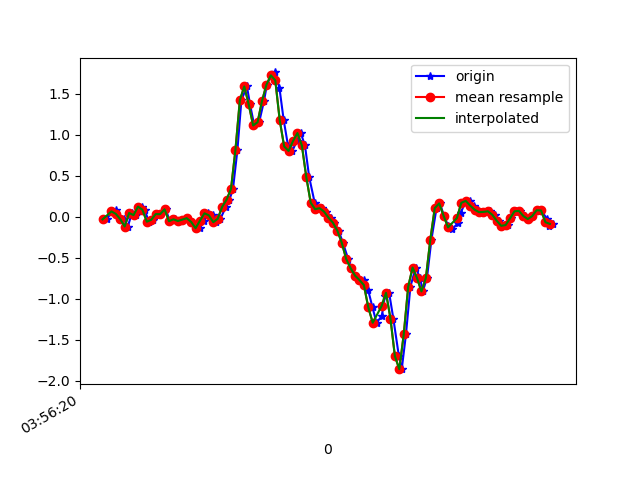

Data behind this chart, as committed beside it:
1618199780818, 895443832712293, -0.032295093, -0.100714944, 0.02819679
1618199780844, 895443851754357, 0.06544, -0.07262, 0.01231
1618199780860, 895443870771621, 0.07888, 0.04345, 0.02087
1618199780876, 895443889813685, -0.009082, -0.04207, 0.007427
1618199780897, 895443908830965, -0.02985, 0.1913, 0.01842
1618199780914, 895443927842613, -0.119, -0.02741, 0.03553
1618199780933, 895443946884149, 0.0459, 0.2401, 0.02087
1618199780952, 895443965925669, 0.02024, -0.1545, 0.05385
1618199780977, 895443984942405, 0.1241, -0.02252, 0.02209
1618199780990, 895444003959141, 0.08499, -0.1496, 0.04164
1618199781009, 895444023000677, -0.06039, -0.05795, 0.01231
1618199781028, 895444042014629, -0.03718, 0.1815, -0.01334
1618199781053, 895444061055973, 0.03246, -0.1618, 0.03431
1618199781066, 895444080072517, 0.03123, 0.05933, -0.0109
1618199781085, 895444099113861, 0.0911, -0.141, 0.04774
1618199781104, 895444118155237, -0.05429, 0.02879, 0.003762
1618199781128, 895444137188453, -0.03107, 0.2475, 0.02087
1618199781142, 895444156230661, -0.05184, -0.1875, 0.0563
1618199781162, 895444175248101, -0.03474, 0.06788, 0.02698
1618199781181, 895444194290341, -0.01763, 0.1901, 0.04408
1618199781202, 895444213332549, -0.06284, 0.09232, 0.05996
1618199781224, 895444232347173, -0.1386, 0.0349, 0.05874
1618199781238, 895444251389221, -0.141, 0.02024, 0.03675
1618199781256, 895444270431333, -0.04696, 0.008019, 0.02575
1618199781276, 895444289448613, 0.04223, -0.02497, 0.007427
1618199781299, 895444308490725, 0.0178, -0.06528, -0.03289
1618199781314, 895444327532837, -0.0665, -0.1435, -0.08542
1618199781332, 895444346542117, -0.02496, -0.2815, -0.1416
1618199781357, 895444365583973, 0.1204, -0.4782, -0.2345
1618199781373, 895444384625765, 0.2084, -0.6835, -0.4397
1618199781389, 895444403642725, 0.3403, -0.929, -0.7268
1618199781409, 895444422684517, 0.8156, -1.274, -0.9235
1618199781427, 895444441722917, 1.424, -1.705, -1.081
1618199781452, 895444460739749, 1.591, -2.129, -1.236
1618199781466, 895444479781477, 1.371, -2.52, -1.374
1618199781485, 895444498798373, 1.115, -2.869, -1.5
1618199781507, 895444517840101, 1.154, -3.137, -1.573
1618199781529, 895444536869989, 1.413, -3.264, -1.653
1618199781542, 895444555886501, 1.612, -3.286, -1.749
1618199781561, 895444574927845, 1.727, -3.261, -1.776
1618199781580, 895444593969189, 1.762, -3.194, -1.735
1618199781599, 895444612985829, 1.568, -3.105, -1.62
1618199781618, 895444632020005, 1.18, -2.983, -1.537
1618199781638, 895444651061157, 0.8596, -2.782, -1.475
1618199781657, 895444670077541, 0.8034, -2.533, -1.374
1618199781677, 895444689118693, 0.9243, -2.242, -1.239
1618199781695, 895444708135013, 1.022, -1.969, -1.059
1618199781714, 895444727176165, 0.8706, -1.706, -0.8942
1618199781733, 895444746131365, 0.4845, -1.445, -0.7659
1618199781758, 895444765171045, 0.1705, -1.148, -0.6474
1618199781771, 895444784186085, 0.09232, -0.8423, -0.4813
1618199781789, 895444803225701, 0.1045, -0.5283, -0.3151
1618199781811, 895444822265445, 0.063, -0.196, -0.1819
1618199781833, 895444841287397, -0.0103, 0.1522, -0.05977
1618199781847, 895444860327269, -0.07139, 0.4772, 0.09539
1618199781866, 895444879367141, -0.1691, 0.7716, 0.2444
1618199781885, 895444898406885, -0.3157, 1.066, 0.424
1618199781909, 895444917422053, -0.5149, 1.352, 0.6122
1618199781923, 895444936468069, -0.6273, 1.633, 0.8016
1618199781942, 895444955483237, -0.7189, 1.853, 0.9775
1618199781962, 895444974523237, -0.7727, 2.032, 1.155
... 46 more rows
